Run: headless pygame with SDL's dummy video driver; simulated clock (each Clock.tick advances the game by its frame time, no real sleeping); random seed 0; keys injected as events and as key.get_pressed() state; no mouse input.
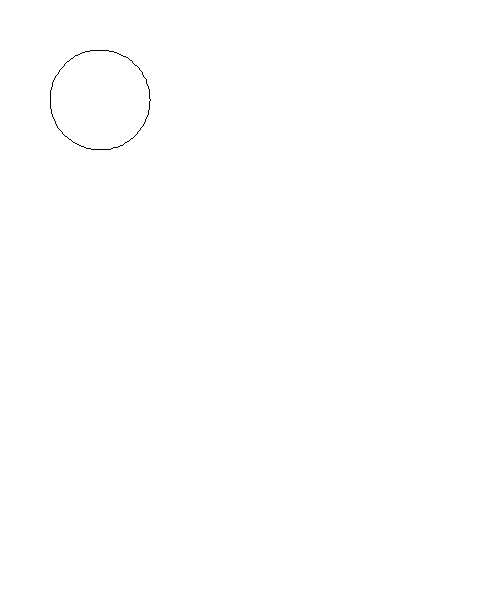
Frame 1 of 4 · flips 1–60 · no input
Frame 2 of 4 · flips 61–180 · tapped SPACE, RETURN · held RIGHT (→), D · screen unchanged from frame 1, image omitted
Frame 3 of 4 · flips 181–300 · held DOWN (↓), S · screen unchanged from frame 2, image omitted
Frame 4 of 4 · flips 301–420 · held LEFT (←), A, UP (↑), W · screen unchanged from frame 3, image omitted

The pygame program that drew these frames:

import pygame, sys
import math
from pygame.locals import *

#initialization
pygame.init()

#Setting frame per sec
FPS = 30
pygameClock = pygame.time.Clock()

#Set RGB colors
BLUE = (0, 0, 255)
RED = (255, 0, 0)
GREEN = (0, 255, 0)
BLACK = (0, 0, 0)
WHITE = (255, 255, 255)

W = 500
H = 600

#Set the display with its size fixed 300x300
mainWindowSurface = pygame.display.set_mode((W, H))
mainWindowSurface.fill(WHITE)
pygame.display.set_caption("Test")


#starting point
interval = 90
circle_radius = 50.5
circle_diameter = (circle_radius * 2)

sH = (interval + circle_diameter)
sV = (interval + circle_diameter)

corners_W = W - (sH * 2)
corners_H = H - (sV * 3)

limit = (W - sH)

a = 1

while a < limit:

    x1 = a * sH
    y1 = a * sV
    # x2 =

    # x1 = a * sH
    # y1 = a * sV
    # x2 = W - (a * sH)
    # y2 = y1
    # x3 = x2
    # y3 = H - (a * sV)
    # x4 = (a + 1) * sH
    # y4 = y3
    # x5 = x4
    # y5 = (a + 1) * sV

    # pygame.draw.polygon(surface, color, pointlist, width)
    # pygame.draw.line(surface, color, start_point, end_point, width)
    # pygame.draw.lines(surface, color, closed, pointlist, width)
    # pygame.draw.circle(surface, color, center_point, radius, width)
    # pygame.draw.ellipse(surface, color, bounding_rectangle, width)
    # pygame.draw.rect(surface, color, rectangle_tuple, width)
    pygame.draw.arc(mainWindowSurface, BLACK, [50, 50, 100, 100], math.radians(0), math.radians(360))

    a += 1





#Game loop

while True:
    # update visual elements and redraw them
    pygame.display.update()

    # handle pending user/system events
    for event in pygame.event.get():
        if event.type == QUIT:
            pygame.quit()
            sys.exit()
    pygameClock.tick(FPS)
